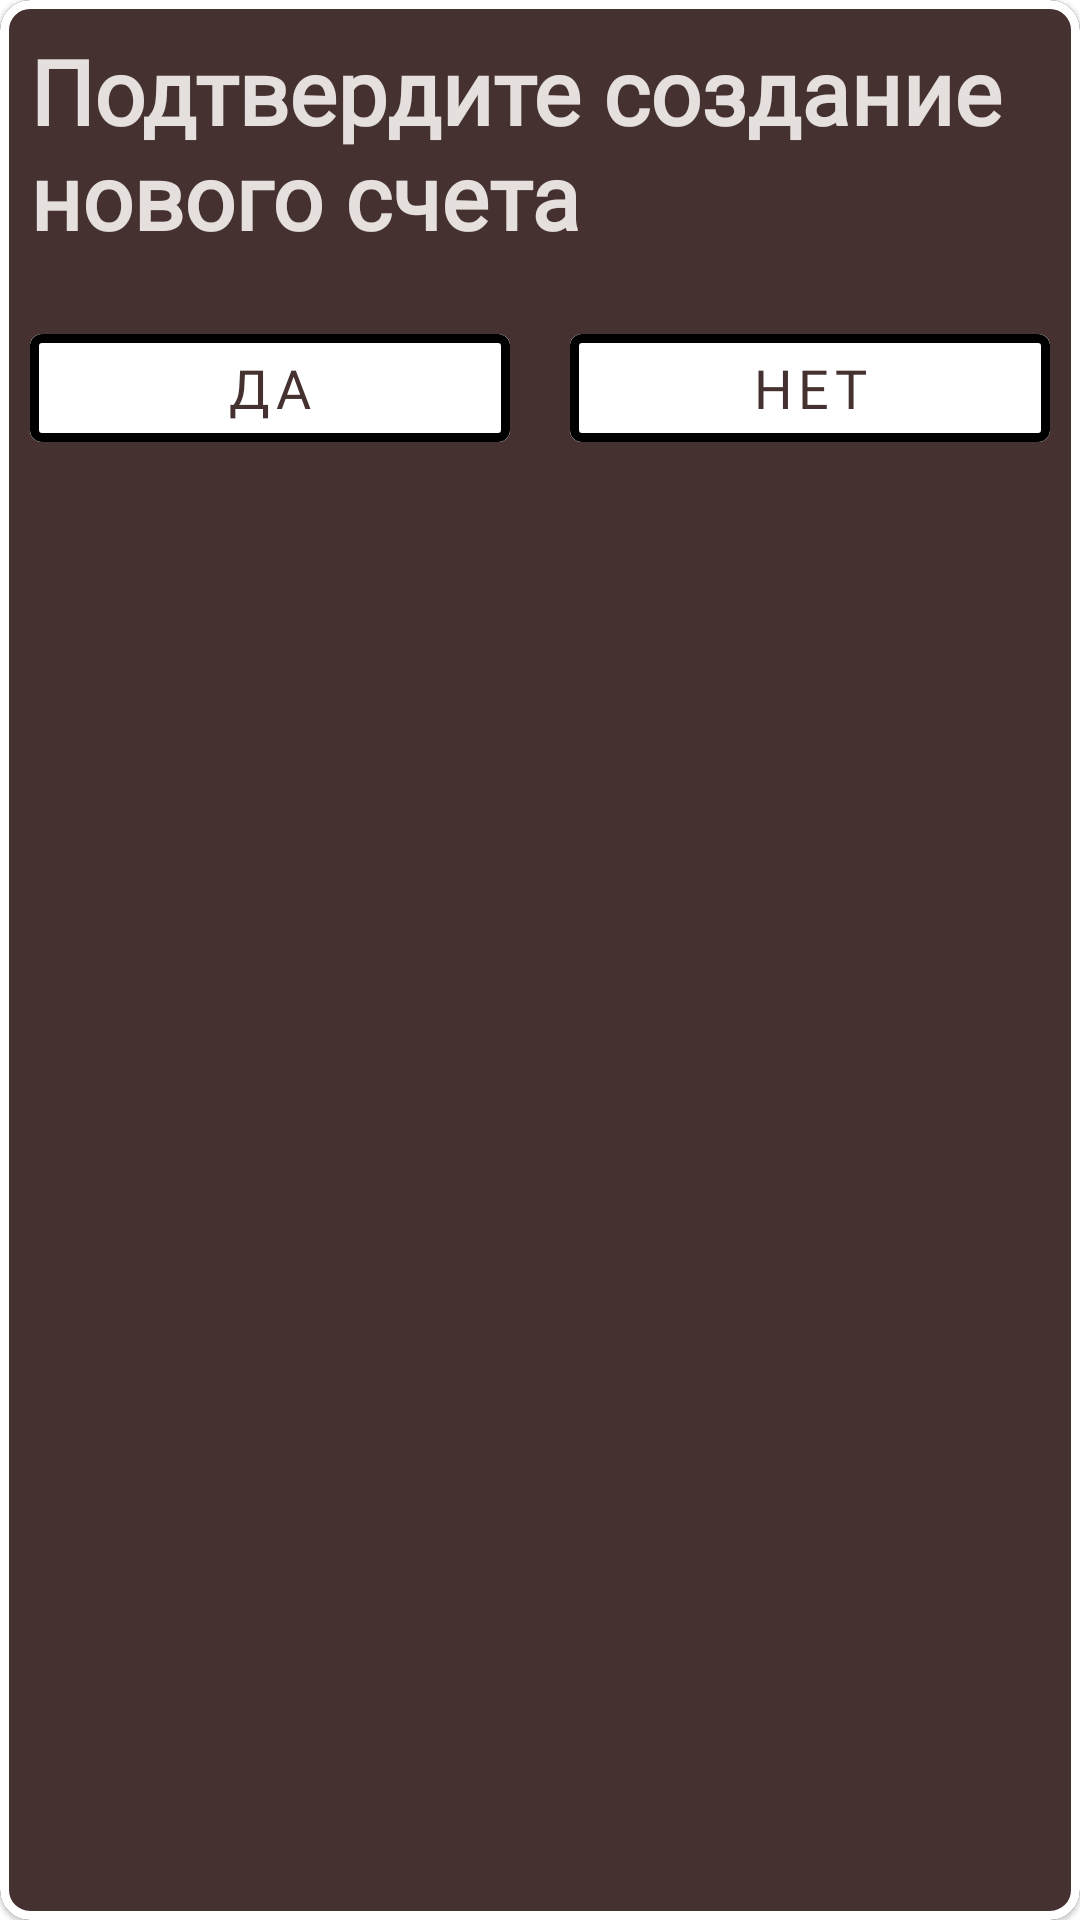

Layout XML and referenced resources for this Android screen:
<!-- AndroidManifest.xml: application theme Theme.Bank -->
<!-- res/layout/dialog.xml -->
<?xml version="1.0" encoding="utf-8"?>
<com.google.android.material.card.MaterialCardView xmlns:android="http://schemas.android.com/apk/res/android"
    xmlns:app="http://schemas.android.com/apk/res-auto"
    xmlns:tools="http://schemas.android.com/tools"
    android:id="@+id/dialog_card_view"
    android:layout_gravity="center"
    app:strokeWidth="3dp"
    app:strokeColor="@color/light_scarlet"
    android:layout_width="300dp"
    android:layout_height="wrap_content"
    android:background="@color/dark_scarlet"
    app:cardBackgroundColor="@color/dark_scarlet"
    app:cardCornerRadius="10dp"
    >

    <LinearLayout
        android:layout_width="match_parent"
        android:layout_height="match_parent"
        android:layout_weight="1"
        android:orientation="vertical">

        <TextView
            android:id="@+id/dialog_remainder"
            android:layout_width="match_parent"
            android:layout_height="wrap_content"
            android:layout_margin="10dp"
            android:layout_marginTop="30dp"
            android:fontFamily="@font/roboto_slab"
            android:text="Подтвердите создание нового счета"
            android:textColor="@color/lignt_text"
            android:textSize="30dp"
            android:textStyle="bold" />

        <LinearLayout
            android:layout_width="match_parent"
            android:layout_height="wrap_content"
            android:layout_gravity="center"
            android:orientation="horizontal" >

            <com.google.android.material.button.MaterialButton
                android:id="@+id/acc_yes"
                style="?attr/materialButtonOutlinedStyle"
                android:layout_width="wrap_content"
                android:layout_margin="10dp"
                android:layout_height="wrap_content"
                android:layout_weight="1"
                android:layout_gravity="center"
                android:layout_marginTop="10dp"
                android:backgroundTint="@color/light_scarlet"
                android:fontFamily="@font/roboto_slab"
                android:outlineAmbientShadowColor="@color/black"
                android:text="ДА"
                android:textColor="@color/dark_scarlet"
                android:textColorLink="@color/lignt_text"
                android:textSize="18sp"
                app:strokeColor="@color/black"
                app:strokeWidth="3dp" />

            <com.google.android.material.button.MaterialButton
                android:id="@+id/acc_no"
                style="?attr/materialButtonOutlinedStyle"
                android:layout_margin="10dp"
                android:layout_width="wrap_content"
                android:layout_weight="1"
                android:layout_height="wrap_content"
                android:layout_gravity="center"
                android:layout_marginTop="10dp"
                android:backgroundTint="@color/light_scarlet"
                android:fontFamily="@font/roboto_slab"
                android:outlineAmbientShadowColor="@color/black"
                android:text="Нет"
                android:textColor="@color/dark_scarlet"
                android:textColorLink="@color/lignt_text"
                android:textSize="18sp"
                app:strokeColor="@color/black"
                app:strokeWidth="3dp" />
        </LinearLayout>

    </LinearLayout>

</com.google.android.material.card.MaterialCardView>
<!-- resources referenced by this layout -->
<resources>
  <color name="black">#FF000000</color>
  <color name="dark_scarlet">#453230</color>
  <color name="light_scarlet">#FFFFFF</color>
  <color name="lignt_text">#E5DFDD</color>
  <style name="Theme.Bank" parent="Theme.MaterialComponents.DayNight.NoActionBar">
          
          <item name="colorPrimary">@color/dark_scarlet</item>
          <item name="colorPrimaryVariant">@color/rose_grey</item>
          <item name="colorOnPrimary">@color/white</item>
          
          <item name="colorSecondary">@color/light_scarlet</item>
          <item name="colorSecondaryVariant">@color/rose_grey</item>
          <item name="colorOnSecondary">@color/black</item>
          
          <item name="android:statusBarColor" tools:targetApi="l">?attr/colorPrimaryVariant</item>
          
      </style>
  <color name="rose_grey">#59413E</color>
  <color name="white">#FFFFFFFF</color>
</resources>
